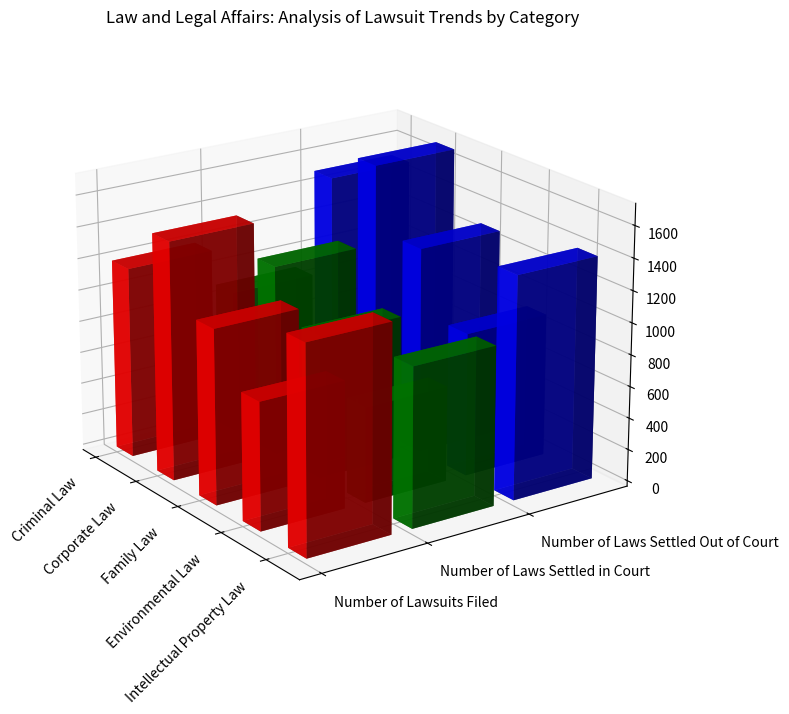

This chart was generated by the following Python code: (Note: this script raises an exception after producing the figure.)
import pandas as pd
import numpy as np
import matplotlib.pyplot as plt
from mpl_toolkits.mplot3d import Axes3D

# Transforming the data
raw_data = """Category,Number of Lawsuits Filed,Number of Laws Settled in Court,Number of Laws Settled Out of Court
Criminal Law,1200,900,1500
Corporate Law,1500,1200,1700
Family Law,1100,900,1300
Environmental Law,800,600,900
Intellectual Property Law,1300,1000,1400"""

# create dataframe
df = pd.DataFrame([x.split(',') for x in raw_data.split('\n')])
header = df.iloc[0]
df = df[1:]
df.columns = header

# getting the values
x_values = df['Category'].values.tolist()
y_values = df.columns[1:].tolist()
data = df.iloc[:, 1:].astype(np.float32).values

fig = plt.figure(figsize=(10, 8))
ax = fig.add_subplot(111, projection='3d')

colors = ['r', 'g', 'b']
yticks = [i for i in range(len(y_values))]

for i in range(len(y_values)):
    ax.bar3d(np.arange(len(x_values)), [i]*len(x_values), np.zeros(len(x_values)), 0.4, 0.8, data[:, i], color=colors[i], alpha=0.8)

# setting labels
ax.set_xticks(np.arange(len(x_values)))
ax.set_yticks(yticks)
ax.set_xticklabels(x_values, rotation=45, horizontalalignment='right')
ax.set_yticklabels(y_values, ha='left')
ax.set_title('Law and Legal Affairs: Analysis of Lawsuit Trends by Category')

# displaying grid ad adjusting viewing angle
ax.grid(True)
ax.view_init(elev=20., azim=-35)

# saving the figure and clearing the plot
plt.tight_layout()
plt.savefig('/cpfs01/user/yehancheng/workspace/datasets/SimChartV2/demo/3D/png/226_202312302235.png')
plt.clf()
